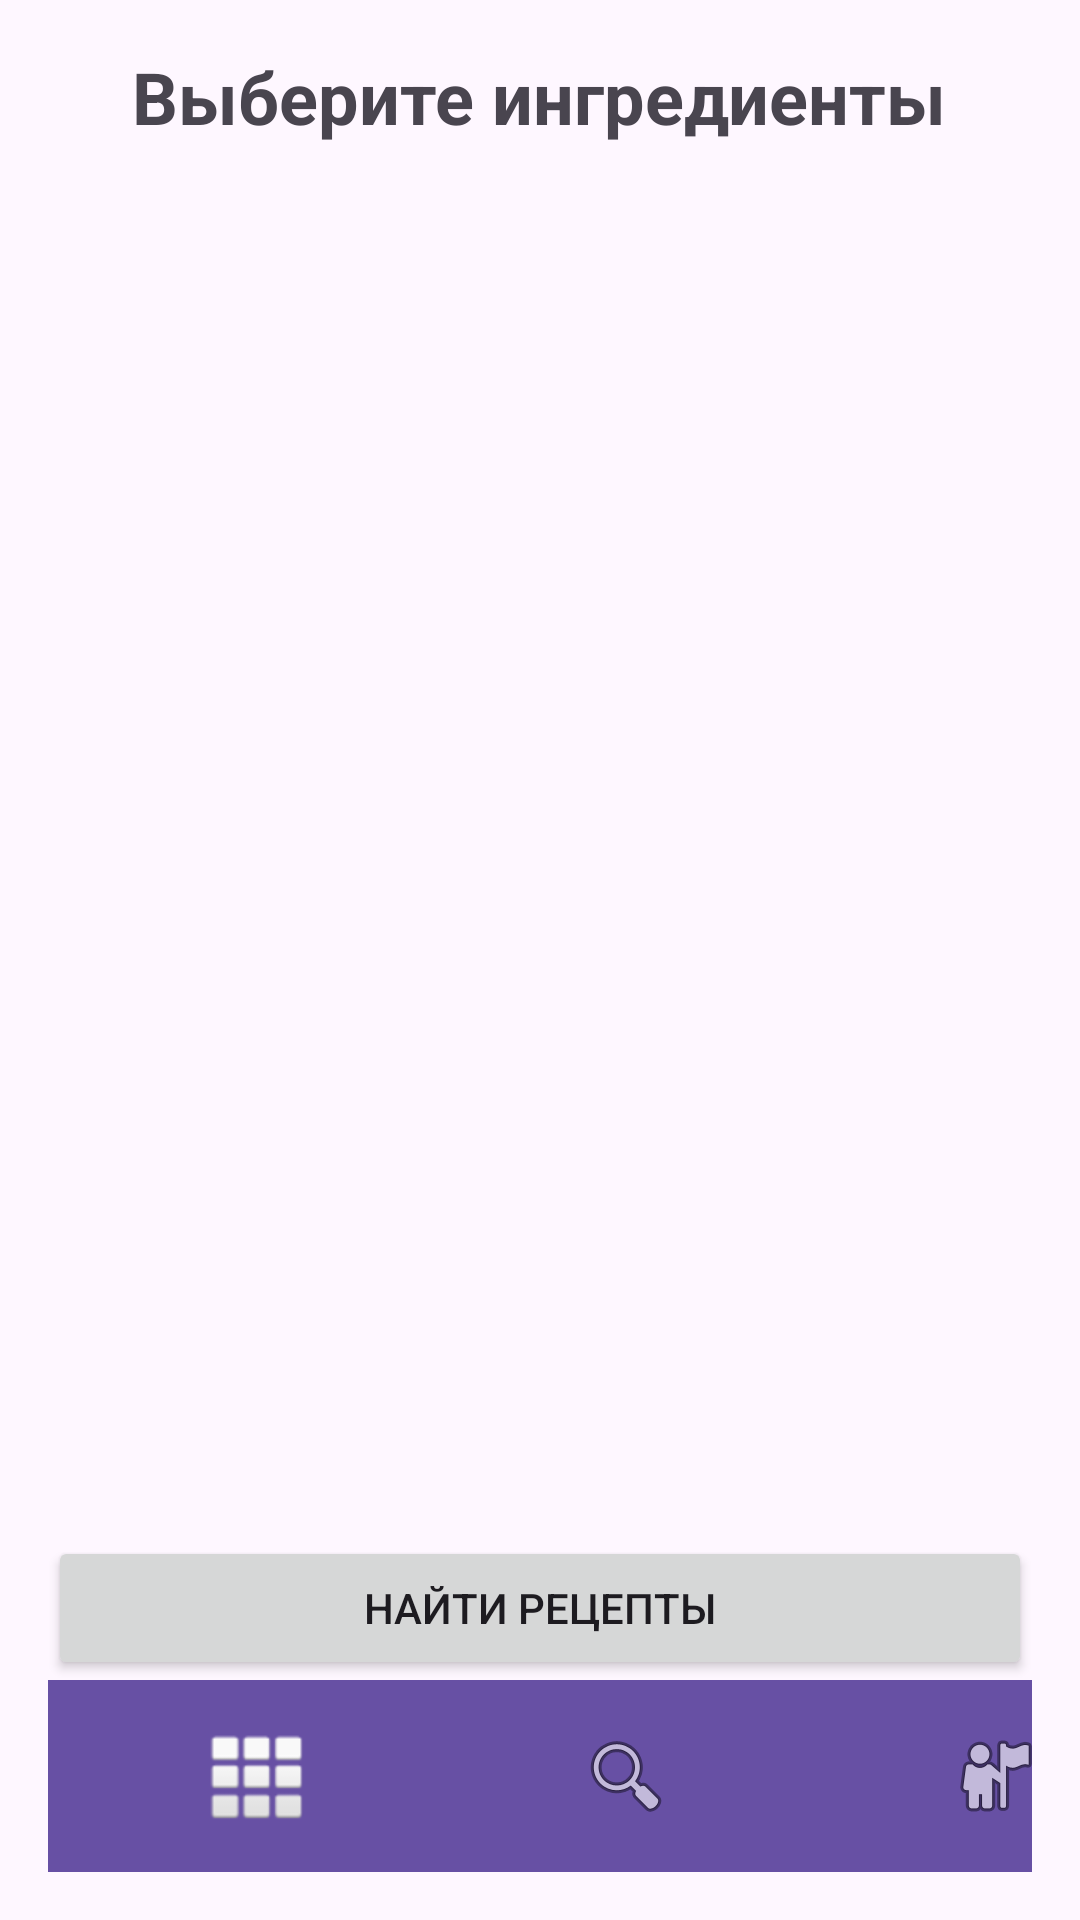

This screen was rendered from an Android layout file. Write that file and the resources it references.
<!-- AndroidManifest.xml: application theme Theme.RecipeFinder100 -->
<!-- res/layout/activity_main.xml -->
<?xml version="1.0" encoding="utf-8"?>
<LinearLayout xmlns:android="http://schemas.android.com/apk/res/android"
    android:layout_width="match_parent"
    android:layout_height="match_parent"
    xmlns:app="http://schemas.android.com/apk/res-auto"
    android:orientation="vertical"
    android:padding="16dp">

    

    
    <TextView
        android:id="@+id/title"
        android:layout_width="wrap_content"
        android:layout_height="wrap_content"
        android:layout_gravity="center_horizontal"
        android:paddingBottom="16dp"
        android:text="Выберите ингредиенты"
        android:textSize="24sp"
        android:textStyle="bold" />

    <androidx.recyclerview.widget.RecyclerView
        android:id="@+id/recycler_view"
        android:layout_width="match_parent"
        android:layout_height="548dp"
        android:layout_weight="1"
        android:padding="8dp" />

    
    <Button
        android:id="@+id/searchButton"
        android:layout_width="match_parent"
        android:layout_height="wrap_content"
        android:layout_marginTop="16dp"
        android:onClick="findRecipes"
        android:text="Найти рецепты" />

    <LinearLayout
        android:id="@+id/navigation_bar"
        android:layout_width="385dp"
        android:layout_height="wrap_content"
        android:background="?attr/colorPrimary"
        android:orientation="horizontal"
        android:padding="8dp"
        app:layout_constraintBottom_toBottomOf="parent"
        app:layout_constraintEnd_toEndOf="parent"
        app:layout_constraintStart_toStartOf="parent">

        
        <ImageView
            android:id="@+id/imageView_home"
            android:layout_width="0dp"
            android:layout_height="wrap_content"
            android:layout_weight="1"
            android:padding="8dp"
            android:scaleType="centerInside"
            android:src="@android:drawable/ic_dialog_dialer" />

        
        <ImageView
            android:id="@+id/imageView_search"
            android:layout_width="0dp"
            android:layout_height="wrap_content"
            android:layout_weight="1"
            android:padding="8dp"
            android:scaleType="centerInside"
            android:src="@android:drawable/ic_menu_search" />

        
        <ImageView
            android:id="@+id/imageView_profile"
            android:layout_width="0dp"
            android:layout_height="wrap_content"
            android:layout_weight="1"
            android:padding="8dp"
            android:scaleType="centerInside"
            android:src="@android:drawable/ic_menu_myplaces" />
    </LinearLayout>
</LinearLayout>
<!-- resources referenced by this layout -->
<resources>
  <style name="Theme.RecipeFinder100" parent="Base.Theme.RecipeFinder100" />
  <style name="Base.Theme.RecipeFinder100" parent="Theme.Material3.DayNight.NoActionBar">
          
          
      </style>
</resources>
